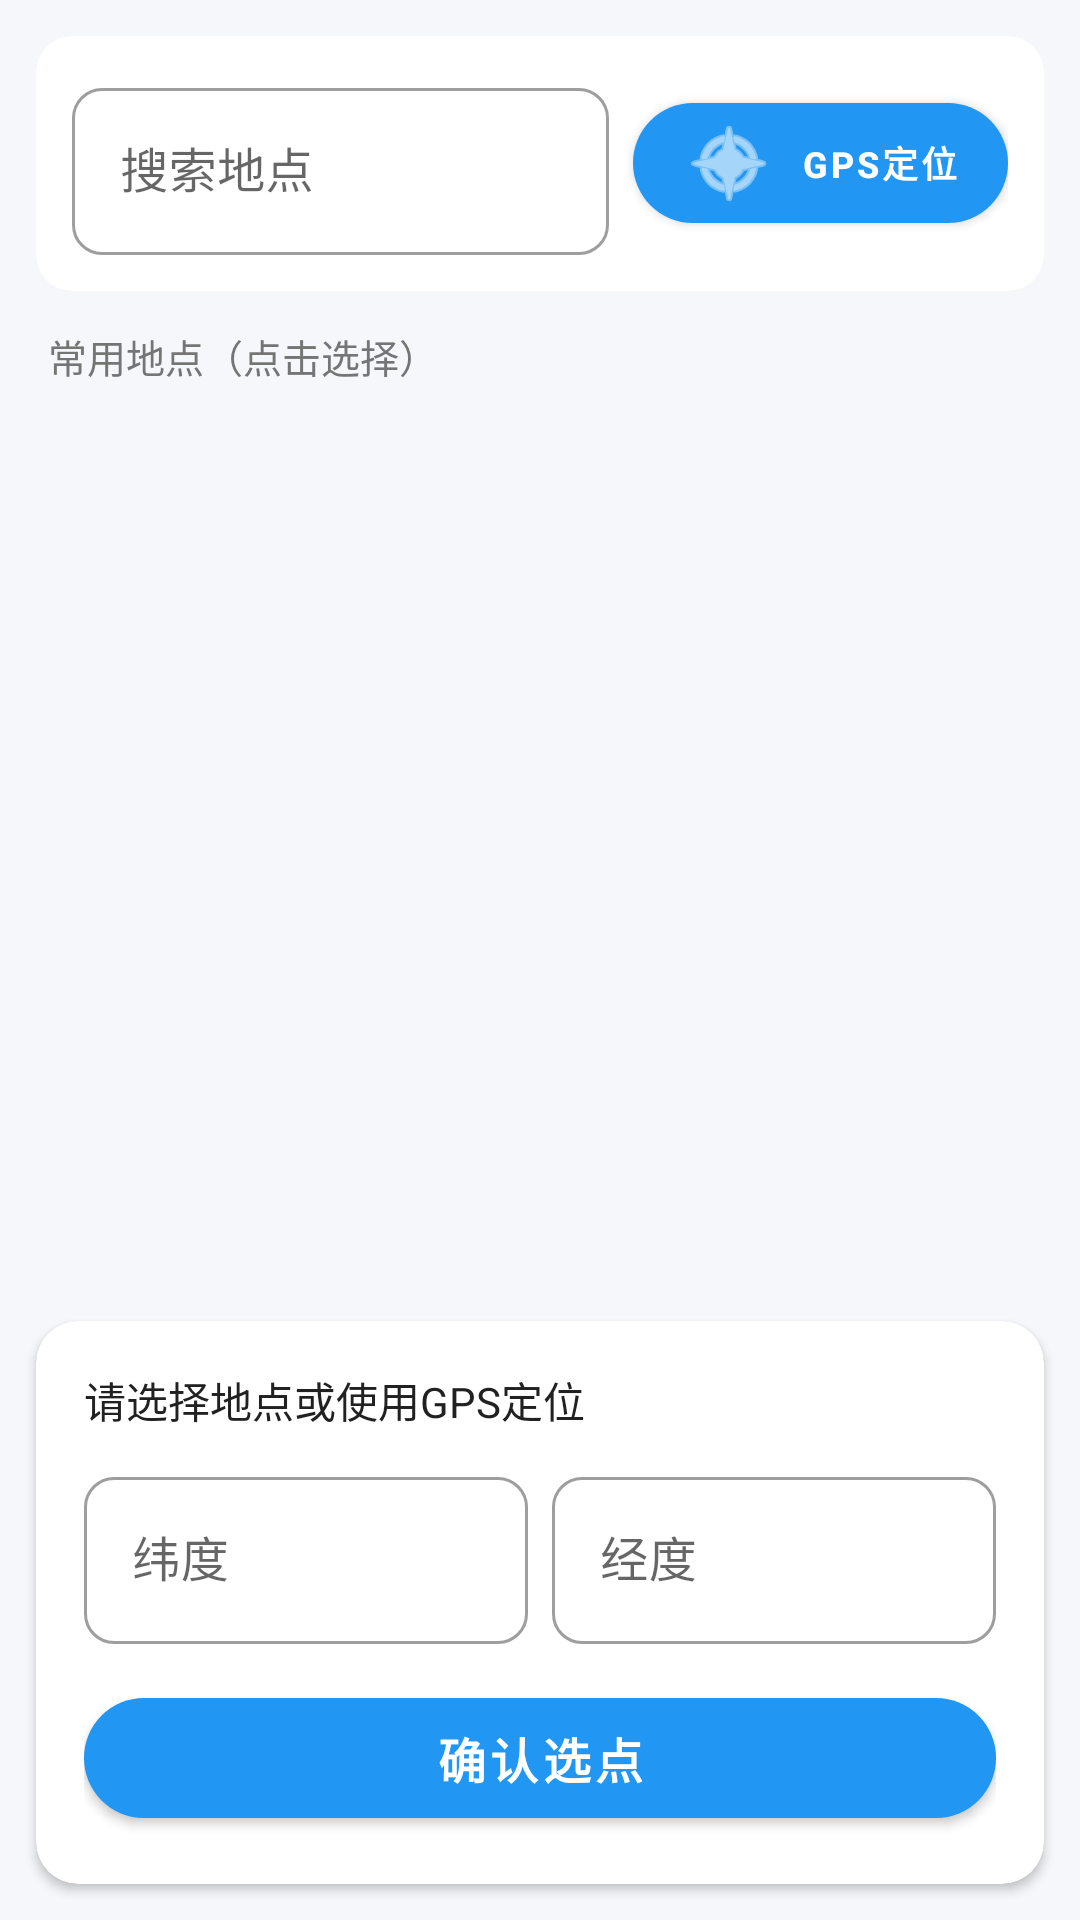

This screen was rendered from an Android layout file. Write that file and the resources it references.
<!-- AndroidManifest.xml: application theme Theme.CampusLostFound -->
<!-- res/layout/activity_map_point.xml -->
<?xml version="1.0" encoding="utf-8"?>
<LinearLayout xmlns:android="http://schemas.android.com/apk/res/android"
    xmlns:app="http://schemas.android.com/apk/res-auto"
    android:layout_width="match_parent"
    android:layout_height="match_parent"
    android:orientation="vertical"
    android:background="@color/gray_bg">

    <com.google.android.material.card.MaterialCardView
        android:layout_width="match_parent"
        android:layout_height="wrap_content"
        android:layout_margin="12dp"
        android:layout_marginBottom="0dp"
        app:cardCornerRadius="12dp"
        app:cardElevation="0dp"
        app:strokeWidth="0dp">

        <LinearLayout
            android:layout_width="match_parent"
            android:layout_height="wrap_content"
            android:orientation="horizontal"
            android:padding="12dp"
            android:gravity="center_vertical">

            <com.google.android.material.textfield.TextInputLayout
                android:layout_width="0dp"
                android:layout_height="wrap_content"
                android:layout_weight="1"
                style="@style/Widget.MaterialComponents.TextInputLayout.OutlinedBox"
                app:boxCornerRadiusBottomEnd="10dp"
                app:boxCornerRadiusBottomStart="10dp"
                app:boxCornerRadiusTopEnd="10dp"
                app:boxCornerRadiusTopStart="10dp"
                android:hint="搜索地点">

                <com.google.android.material.textfield.TextInputEditText
                    android:id="@+id/etSearch"
                    android:layout_width="match_parent"
                    android:layout_height="wrap_content"
                    android:inputType="text" />
            </com.google.android.material.textfield.TextInputLayout>

            <com.google.android.material.button.MaterialButton
                android:id="@+id/btnCurrentLocation"
                android:layout_width="wrap_content"
                android:layout_height="wrap_content"
                android:text="GPS定位"
                android:layout_marginStart="8dp"
                android:textSize="12sp"
                app:cornerRadius="20dp"
                app:icon="@android:drawable/ic_menu_compass" />

        </LinearLayout>
    </com.google.android.material.card.MaterialCardView>

    <TextView
        android:layout_width="wrap_content"
        android:layout_height="wrap_content"
        android:text="常用地点（点击选择）"
        android:textSize="13sp"
        android:textColor="@color/text_secondary"
        android:layout_marginStart="16dp"
        android:layout_marginBottom="6dp" />

    <androidx.recyclerview.widget.RecyclerView
        android:id="@+id/recyclerLocations"
        android:layout_width="match_parent"
        android:layout_height="0dp"
        android:layout_weight="1"
        android:paddingStart="8dp"
        android:paddingEnd="8dp"
        android:clipToPadding="false" />

    <com.google.android.material.card.MaterialCardView
        android:layout_width="match_parent"
        android:layout_height="wrap_content"
        android:layout_margin="12dp"
        app:cardCornerRadius="14dp"
        app:cardElevation="2dp"
        app:cardBackgroundColor="@color/card_white"
        app:strokeWidth="0dp">

        <LinearLayout
            android:layout_width="match_parent"
            android:layout_height="wrap_content"
            android:orientation="vertical"
            android:padding="16dp">

            <TextView
                android:id="@+id/tvSelectedAddress"
                android:layout_width="match_parent"
                android:layout_height="wrap_content"
                android:text="请选择地点或使用GPS定位"
                android:textSize="14sp"
                android:textColor="@color/text_primary"
                android:layout_marginBottom="10dp" />

            <LinearLayout
                android:layout_width="match_parent"
                android:layout_height="wrap_content"
                android:orientation="horizontal">

                <com.google.android.material.textfield.TextInputLayout
                    android:layout_width="0dp"
                    android:layout_height="wrap_content"
                    android:layout_weight="1"
                    android:layout_marginEnd="8dp"
                    style="@style/Widget.MaterialComponents.TextInputLayout.OutlinedBox"
                    app:boxCornerRadiusBottomEnd="10dp"
                    app:boxCornerRadiusBottomStart="10dp"
                    app:boxCornerRadiusTopEnd="10dp"
                    app:boxCornerRadiusTopStart="10dp"
                    android:hint="纬度">

                    <com.google.android.material.textfield.TextInputEditText
                        android:id="@+id/etLatitude"
                        android:layout_width="match_parent"
                        android:layout_height="wrap_content"
                        android:inputType="numberDecimal" />
                </com.google.android.material.textfield.TextInputLayout>

                <com.google.android.material.textfield.TextInputLayout
                    android:layout_width="0dp"
                    android:layout_height="wrap_content"
                    android:layout_weight="1"
                    style="@style/Widget.MaterialComponents.TextInputLayout.OutlinedBox"
                    app:boxCornerRadiusBottomEnd="10dp"
                    app:boxCornerRadiusBottomStart="10dp"
                    app:boxCornerRadiusTopEnd="10dp"
                    app:boxCornerRadiusTopStart="10dp"
                    android:hint="经度">

                    <com.google.android.material.textfield.TextInputEditText
                        android:id="@+id/etLongitude"
                        android:layout_width="match_parent"
                        android:layout_height="wrap_content"
                        android:inputType="numberDecimal" />
                </com.google.android.material.textfield.TextInputLayout>
            </LinearLayout>

            <com.google.android.material.button.MaterialButton
                android:id="@+id/btnConfirm"
                android:layout_width="match_parent"
                android:layout_height="52dp"
                android:text="确认选点"
                android:textSize="16sp"
                android:layout_marginTop="12dp"
                app:cornerRadius="26dp" />

        </LinearLayout>
    </com.google.android.material.card.MaterialCardView>

</LinearLayout>
<!-- resources referenced by this layout -->
<resources>
  <color name="card_white">#FFFFFFFF</color>
  <color name="gray_bg">#FFF5F7FA</color>
  <color name="text_primary">#FF212121</color>
  <color name="text_secondary">#FF757575</color>
  <style name="Theme.CampusLostFound" parent="Theme.MaterialComponents.Light.NoActionBar">
          <item name="colorPrimary">@color/primary</item>
          <item name="colorPrimaryDark">@color/primary_dark</item>
          <item name="colorAccent">@color/accent</item>
          <item name="colorPrimaryVariant">@color/primary_dark</item>
          <item name="colorOnPrimary">@color/white</item>
          <item name="colorSecondary">@color/accent</item>
          <item name="android:statusBarColor">@color/primary_dark</item>
          <item name="android:navigationBarColor">@color/white</item>
          <item name="android:windowLightStatusBar">false</item>
          <item name="android:windowBackground">@color/white</item>
          <item name="bottomNavigationStyle">@style/BottomNavStyle</item>
          <item name="materialButtonStyle">@style/RoundedButtonStyle</item>
      </style>
  <color name="primary">#FF2196F3</color>
  <color name="primary_dark">#FF1976D2</color>
  <color name="accent">#FF64B5F6</color>
  <color name="white">#FFFFFFFF</color>
  <style name="BottomNavStyle" parent="Widget.MaterialComponents.BottomNavigationView">
          <item name="android:background">@color/white</item>
          <item name="itemTextColor">@color/text_secondary</item>
          <item name="itemIconTint">@color/text_secondary</item>
          <item name="android:elevation">8dp</item>
          <item name="labelVisibilityMode">labeled</item>
      </style>
  <style name="RoundedButtonStyle" parent="Widget.MaterialComponents.Button">
          <item name="backgroundTint">@color/primary</item>
          <item name="cornerRadius">28dp</item>
          <item name="android:textColor">@color/white</item>
          <item name="android:textSize">16sp</item>
          <item name="android:textStyle">bold</item>
      </style>
</resources>
